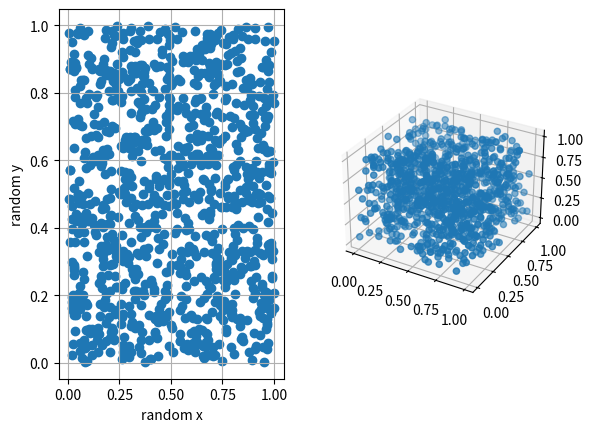

This chart was generated by the following Python code:
import numpy as np
import random
import matplotlib.pyplot as plt


random.seed(1)

class TestClass:
    """
    Demo class
    """
    def __init__(self,name):
        """
        Initialization of class object

        :param
        ------
        name: string
            name of the instance created
        """
        self.name = name

    def scream(self,sound):
        print(self.name + " screams in agony: " + sound)

Instance1 = TestClass("Josef")
Instance1.scream("Ahhhhhhhhhh!!!")

class MyFirstClass:
    """
    Demo Class
    """
    def __init__(self,input):
        """
        Initialize class instance

        :param self:
        :param input: float
            A number
        """
        # print(input)

    def make_list(self,start=1,end=101,numEl=10):
        """
        function to create a list in ascending order

        :param start: int
            start of list
        :param end: int
            end of list
        :param numEl: int
            number of list elements
        :return regular_list
            a list of ascending numbers
        """
        #self.regular_list = list(range(start,end))
        self.regular_list = np.round(np.linspace(start,end,numEl),2)
        self.regular_list = self.regular_list.tolist()
        # print(self.regular_list)

        return self.regular_list

    def make_rnd_list(self,start=1,end=101,numEl=10):
        """

        :param self:
        :param numEl: int
            number of list elements
        :param start: int
            start of the interval of random numbers
        :param end: int
            end of interval of random numbers
        :return: self.rnd_list
        """
        self.rnd_list = random.choices(range(start,end),k=numEl)
        self.rnd_list.sort(reverse = True)
        # print(self.rnd_list)

        return self.rnd_list

    def make_2D_list(self,start=1,end=101,numLists = 10):
        """
        function to create a 2D-list. Each entry is a list with two random elements within a certain interval
        :param start: int
            start of the interval
        :param end: int
            end of the interval
        :param numLists: int
            number of lists
        :return: self.list_2D
        """
        self.list_2D = []
        for i in range(numLists):
            self.list_2D.append(random.choices(range(start,end),k=2))
        print(self.list_2D)

        return self.list_2D

    def make_2D_array(self,nRows=100):
        """
        function to construct a nRows x 2 dimensional array with continuous numbers between 0 and 1
        :param
        ------
        nRows: int
            number of rows/instances
        :return:
        --------
        rand_2D_array: float array
            array containing random numbers
        """

        rand_2D_array = np.random.rand(nRows,2)

        return rand_2D_array

    def make_nD_array(self,nRows=100,nCols=3):
        """
        function to construct a nRows x 2 dimensional array with continuous numbers between 0 and 1
        :param
        ------
        nRows: int
            number of rows/instances
        nCols: int
            number of rows/instances
        :return:
        --------
        rand_nD_array: float array
        """

        rand_nD_array = np.random.rand(nRows,nCols)

        return rand_nD_array



Instance2 = MyFirstClass(3)
Instance2.make_list(1,101)
Instance2.make_rnd_list(1,101,10)
#test_2D_list = Instance2.make_2D_list()
#print(test_2D_list[0])

test_rand_2D_array = Instance2.make_2D_array(nRows=1000)
test_rand_nD_array = Instance2.make_nD_array(nRows = 1000,nCols = 3)

"""
fig,ax = plt.subplots(1,2)

ax[0].scatter(test_rand_2D_array[:,0],test_rand_2D_array[:,1])
ax[0].set_xlabel("random x")
ax[0].set_ylabel("random y")
ax[0].grid(True)

ax[1] = fig.add_subplot(projection="3d")
ax[1].scatter(test_rand_nD_array[:,0],test_rand_nD_array[:,1],test_rand_nD_array[:,2])

plt.show()
"""

fig2 = plt.figure()

#first plot in 2D
ax = fig2.add_subplot(1,2,1)
ax.scatter(test_rand_2D_array[:,0],test_rand_2D_array[:,1])
ax.set_xlabel("random x")
ax.set_ylabel("random y")
ax.grid(True)

# second plot in 3D
ax = fig2.add_subplot(1,2,2,projection="3d")
ax.scatter(test_rand_nD_array[:,0],test_rand_nD_array[:,1],test_rand_nD_array[:,2])

plt.show()



